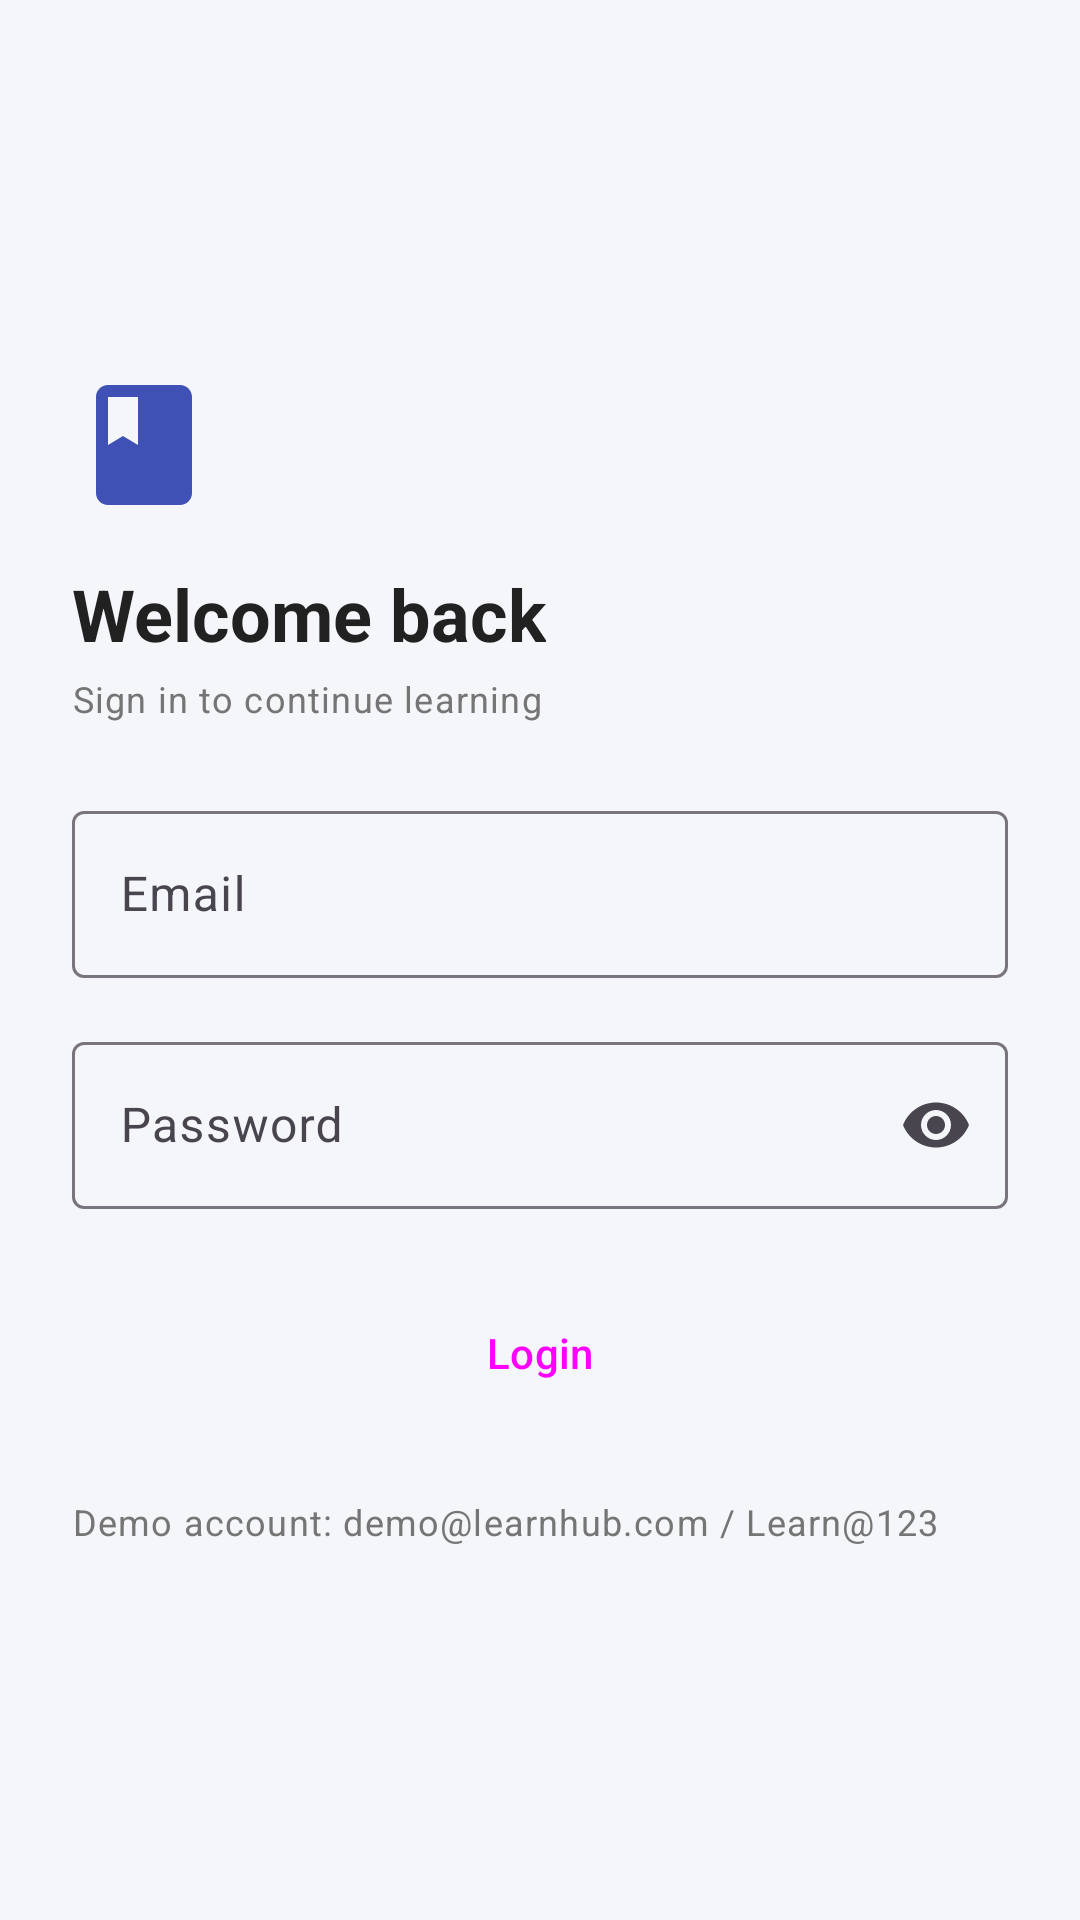

Write the Android layout XML for this screen, with the resource values it uses.
<!-- AndroidManifest.xml: application theme Theme.LearnHub -->
<!-- res/layout/fragment_login.xml -->
<?xml version="1.0" encoding="utf-8"?>
<ScrollView xmlns:android="http://schemas.android.com/apk/res/android"
    xmlns:app="http://schemas.android.com/apk/res-auto"
    android:layout_width="match_parent"
    android:layout_height="match_parent"
    android:fillViewport="true">

    <LinearLayout
        android:layout_width="match_parent"
        android:layout_height="wrap_content"
        android:gravity="center_vertical"
        android:orientation="vertical"
        android:padding="@dimen/space_lg">

        <ImageView
            android:layout_width="@dimen/icon_size_large"
            android:layout_height="@dimen/icon_size_large"
            android:contentDescription="@string/cd_course_icon"
            android:src="@drawable/ic_book"
            app:tint="@color/primary" />

        <TextView
            android:layout_width="wrap_content"
            android:layout_height="wrap_content"
            android:layout_marginTop="@dimen/space_md"
            android:text="@string/login_title"
            android:textAppearance="@style/TextAppearance.LearnHub.Headline" />

        <TextView
            android:layout_width="wrap_content"
            android:layout_height="wrap_content"
            android:layout_marginTop="@dimen/space_xs"
            android:text="@string/login_subtitle"
            android:textAppearance="@style/TextAppearance.LearnHub.Caption" />

        <com.google.android.material.textfield.TextInputLayout
            android:id="@+id/emailLayout"
            style="@style/Widget.LearnHub.TextInput"
            android:layout_marginTop="@dimen/space_lg"
            android:hint="@string/login_email_hint">

            <com.google.android.material.textfield.TextInputEditText
                android:id="@+id/emailInput"
                android:layout_width="match_parent"
                android:layout_height="wrap_content"
                android:imeOptions="actionNext"
                android:inputType="textEmailAddress"
                android:maxLines="1" />
        </com.google.android.material.textfield.TextInputLayout>

        <com.google.android.material.textfield.TextInputLayout
            android:id="@+id/passwordLayout"
            style="@style/Widget.LearnHub.TextInput"
            android:hint="@string/login_password_hint"
            app:endIconMode="password_toggle">

            <com.google.android.material.textfield.TextInputEditText
                android:id="@+id/passwordInput"
                android:layout_width="match_parent"
                android:layout_height="wrap_content"
                android:imeOptions="actionDone"
                android:inputType="textPassword"
                android:maxLines="1" />
        </com.google.android.material.textfield.TextInputLayout>

        <TextView
            android:id="@+id/formError"
            android:layout_width="wrap_content"
            android:layout_height="wrap_content"
            android:layout_marginTop="@dimen/space_md"
            android:textAppearance="@style/TextAppearance.LearnHub.Error"
            android:visibility="gone" />

        <Button
            android:id="@+id/loginButton"
            style="@style/Widget.LearnHub.Button"
            android:layout_width="match_parent"
            android:layout_height="wrap_content"
            android:layout_marginTop="@dimen/space_lg"
            android:text="@string/login_button" />

        <com.google.android.material.progressindicator.CircularProgressIndicator
            android:id="@+id/loading"
            style="@style/Widget.LearnHub.Loading"
            android:layout_width="wrap_content"
            android:layout_height="wrap_content"
            android:layout_gravity="center_horizontal"
            android:layout_marginTop="@dimen/space_md"
            android:visibility="gone" />

        <TextView
            android:layout_width="wrap_content"
            android:layout_height="wrap_content"
            android:layout_marginTop="@dimen/space_lg"
            android:text="@string/login_demo_hint"
            android:textAppearance="@style/TextAppearance.LearnHub.Caption" />
    </LinearLayout>
</ScrollView>
<!-- resources referenced by this layout -->
<resources>
  <color name="primary">#FF3F51B5</color>
  <dimen name="icon_size_large">48dp</dimen>
  <dimen name="space_lg">24dp</dimen>
  <dimen name="space_md">16dp</dimen>
  <dimen name="space_xs">4dp</dimen>
  <!-- drawable ic_book (drawable) -->
  <?xml version="1.0" encoding="utf-8"?>
  <vector xmlns:android="http://schemas.android.com/apk/res/android"
      android:width="24dp"
      android:height="24dp"
      android:viewportWidth="24"
      android:viewportHeight="24"
      android:tint="@color/text_secondary">
      <path
          android:fillColor="@color/white"
          android:pathData="M18,2H6C4.9,2 4,2.9 4,4v16c0,1.1 0.9,2 2,2h12c1.1,0 2,-0.9 2,-2V4C20,2.9 19.1,2 18,2zM6,4h5v8l-2.5,-1.5L6,12V4z" />
  </vector>
  <string name="cd_course_icon">Course</string>
  <string name="login_button">Login</string>
  <string name="login_demo_hint">Demo account: demo@learnhub.com / Learn@123</string>
  <string name="login_email_hint">Email</string>
  <string name="login_password_hint">Password</string>
  <string name="login_subtitle">Sign in to continue learning</string>
  <string name="login_title">Welcome back</string>
  <style name="TextAppearance.LearnHub.Caption" parent="TextAppearance.Material3.BodySmall">
          <item name="android:textColor">@color/text_secondary</item>
      </style>
  <style name="TextAppearance.LearnHub.Error" parent="TextAppearance.Material3.BodyMedium">
          <item name="android:textColor">@color/error</item>
      </style>
  <style name="TextAppearance.LearnHub.Headline" parent="TextAppearance.Material3.HeadlineSmall">
          <item name="android:textColor">@color/text_primary</item>
          <item name="android:textStyle">bold</item>
      </style>
  <style name="Widget.LearnHub.Button" parent="Widget.Material3.Button" />
  <style name="Widget.LearnHub.Loading" parent="Widget.Material3.CircularProgressIndicator">
          <item name="android:indeterminate">true</item>
      </style>
  <style name="Widget.LearnHub.TextInput" parent="Widget.Material3.TextInputLayout.OutlinedBox">
          <item name="android:layout_width">match_parent</item>
          <item name="android:layout_height">wrap_content</item>
          <item name="android:layout_marginTop">@dimen/space_md</item>
      </style>
  <style name="Theme.LearnHub" parent="Theme.Material3.Light.NoActionBar">
          <item name="colorPrimary">@color/primary</item>
          <item name="colorOnPrimary">@color/on_primary</item>
          <item name="colorPrimaryContainer">@color/primary_dark</item>
          <item name="colorSecondary">@color/secondary</item>
          <item name="colorSurface">@color/surface</item>
          <item name="colorError">@color/error</item>
          <item name="android:colorBackground">@color/background</item>
          <item name="android:statusBarColor">@color/primary_dark</item>
          <item name="materialButtonStyle">@style/Widget.LearnHub.Button</item>
      </style>
  <color name="text_secondary">#FF757575</color>
  <color name="white">#FFFFFFFF</color>
  <color name="error">#FFC62828</color>
  <color name="text_primary">#FF212121</color>
  <color name="on_primary">#FFFFFFFF</color>
  <color name="primary_dark">#FF283593</color>
  <color name="secondary">#FF00897B</color>
  <color name="surface">#FFFFFFFF</color>
  <color name="background">#FFF5F6FA</color>
</resources>
